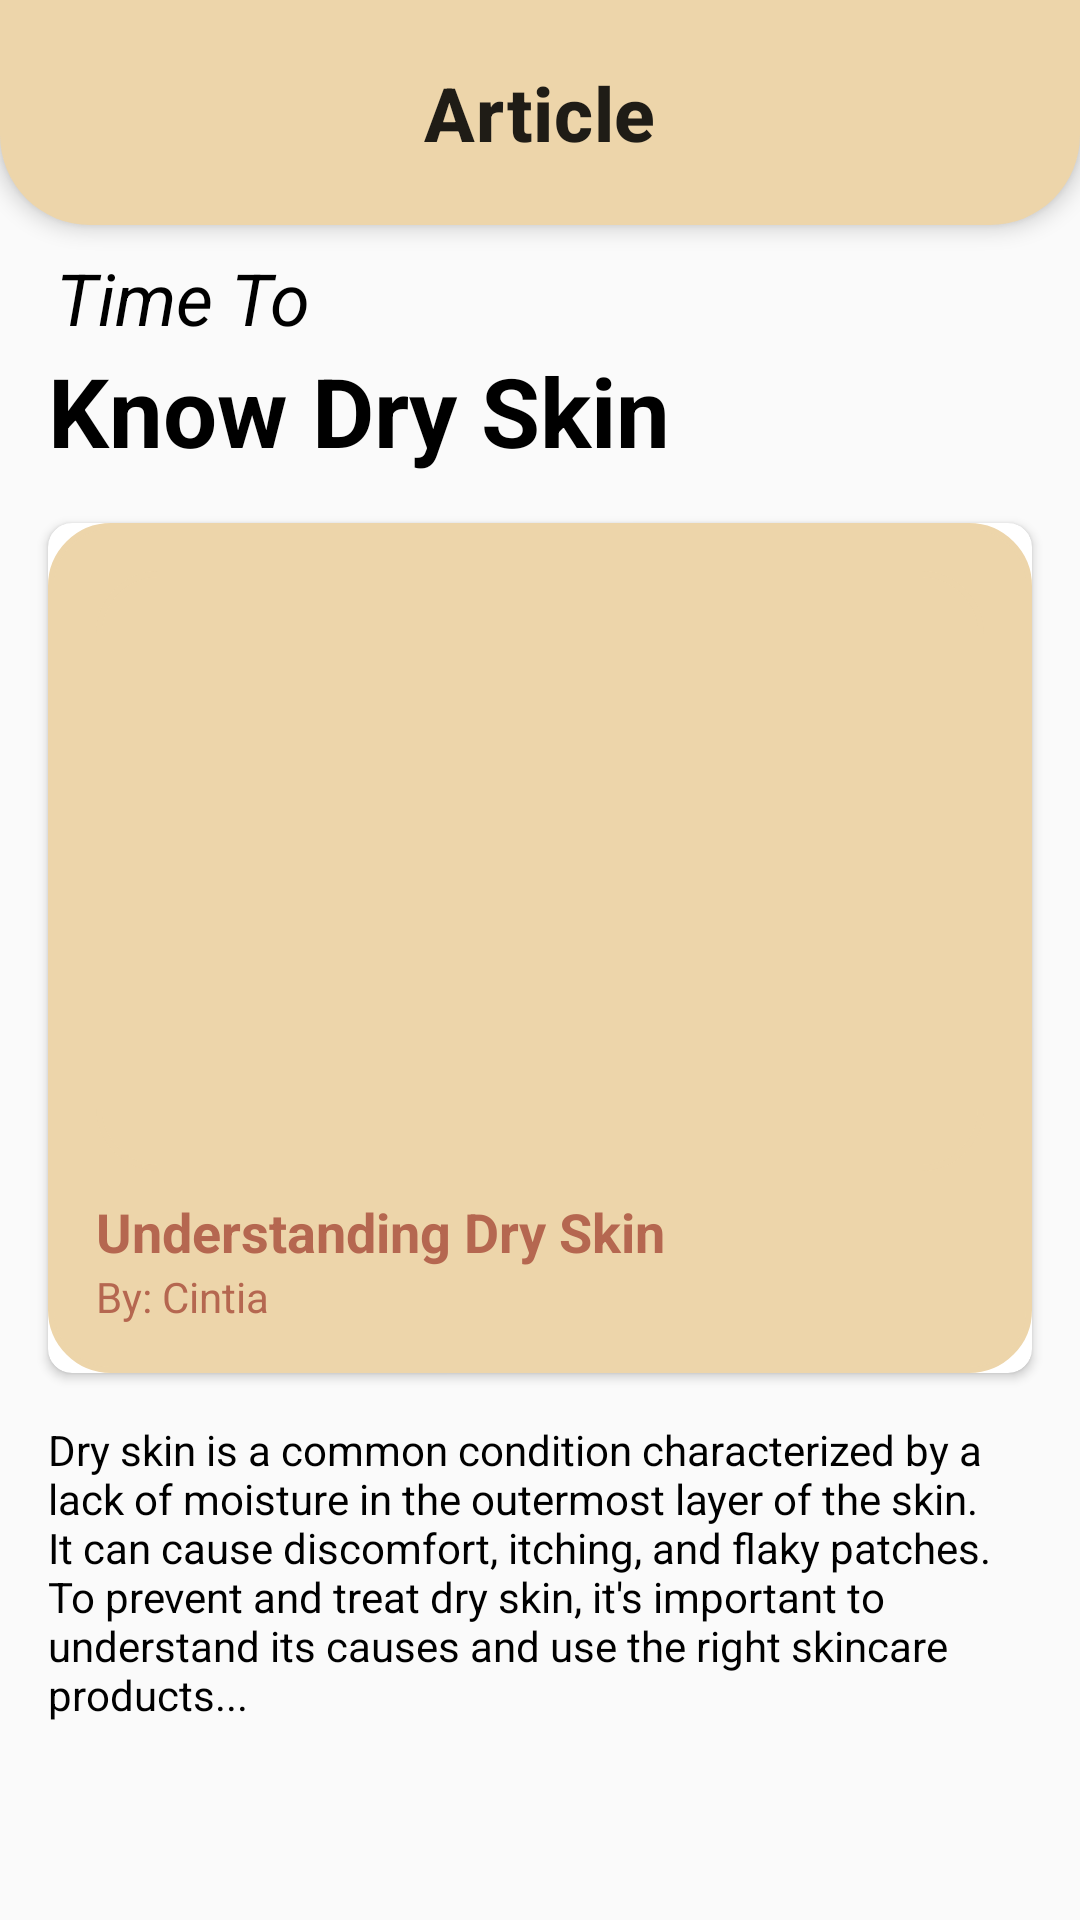

Layout XML and referenced resources for this Android screen:
<!-- AndroidManifest.xml: application theme Theme.Skinology -->
<!-- res/layout/activity_detail_articel.xml -->
<?xml version="1.0" encoding="utf-8"?>
<androidx.constraintlayout.widget.ConstraintLayout xmlns:android="http://schemas.android.com/apk/res/android"
    xmlns:app="http://schemas.android.com/apk/res-auto"
    xmlns:tools="http://schemas.android.com/tools"
    android:layout_width="match_parent"
    android:layout_height="match_parent"
    tools:context=".ui.detailarticle.DetailArticleActivity">

    <ProgressBar
        android:id="@+id/progressBar"
        android:layout_width="wrap_content"
        android:layout_height="wrap_content"
        android:visibility="gone"
        app:layout_constraintBottom_toBottomOf="parent"
        app:layout_constraintEnd_toEndOf="parent"
        app:layout_constraintStart_toStartOf="parent"
        app:layout_constraintTop_toTopOf="parent" />

    <com.google.android.material.appbar.MaterialToolbar
        android:id="@+id/topAppBar"
        android:layout_width="0dp"
        android:layout_height="75dp"
        android:backgroundTint="@color/secondary"
        android:background="@drawable/toolbar_rounded"
        android:elevation="4dp"
        android:theme="@style/ThemeOverlay.Material3.ActionBar"
        app:layout_constraintEnd_toEndOf="parent"
        app:layout_constraintHorizontal_bias="0.0"
        app:layout_constraintStart_toStartOf="parent"
        app:layout_constraintTop_toTopOf="parent"
        app:title="Article"
        app:titleTextAppearance="@style/ToolbarTitle"
        app:titleCentered="true"
        app:navigationIcon="@drawable/ic_back" />

    <TextView
        android:id="@+id/text_1"
        android:layout_width="wrap_content"
        android:layout_height="wrap_content"
        android:layout_marginTop="8dp"
        android:gravity="center"
        android:text="Time To"
        android:textColor="@color/black"
        android:textSize="24sp"
        android:textStyle="italic"
        app:layout_constraintEnd_toEndOf="parent"
        app:layout_constraintHorizontal_bias="0.067"
        app:layout_constraintStart_toStartOf="parent"
        app:layout_constraintTop_toBottomOf="@id/topAppBar" />

    <TextView
        android:id="@+id/text_2"
        android:layout_width="wrap_content"
        android:layout_height="wrap_content"
        android:gravity="center"
        android:text="Know Dry Skin"
        android:textColor="@color/black"
        android:textSize="32sp"
        android:textStyle="bold"
        app:layout_constraintTop_toBottomOf="@id/text_1"
        app:layout_constraintEnd_toEndOf="parent"
        app:layout_constraintHorizontal_bias="0.106"
        app:layout_constraintStart_toStartOf="parent" />

    

    <androidx.cardview.widget.CardView
        android:id="@+id/cardView"
        android:layout_width="0dp"
        android:layout_height="wrap_content"
        android:layout_margin="16dp"
        app:cardCornerRadius="8dp"
        app:layout_constraintTop_toBottomOf="@id/text_2"
        app:layout_constraintStart_toStartOf="parent"
        app:layout_constraintEnd_toEndOf="parent">

        <LinearLayout
            android:layout_width="match_parent"
            android:layout_height="wrap_content"
            android:orientation="vertical"
            android:backgroundTint="@color/secondary"
            android:background="@drawable/rounded_button"
            android:padding="16dp">

            <ImageView
                android:id="@+id/image_article"
                android:layout_width="match_parent"
                android:background="@drawable/rounded_button"
                android:layout_height="200dp"
                android:scaleType="centerCrop"
                android:src="@drawable/item_history" />

            <TextView
                android:id="@+id/text_article_title"
                android:layout_width="wrap_content"
                android:layout_height="wrap_content"
                android:layout_marginTop="8dp"
                android:text="Understanding Dry Skin"
                android:textColor="@color/primary"
                android:textSize="18sp"
                android:textStyle="bold" />

            <TextView
                android:id="@+id/text_article_author"
                android:layout_width="wrap_content"
                android:layout_height="wrap_content"
                android:text="By: Cintia"
                android:textColor="@color/primary"
                android:textSize="14sp" />
        </LinearLayout>
    </androidx.cardview.widget.CardView>

    <ScrollView
        android:layout_width="0dp"
        android:layout_height="0dp"
        app:layout_constraintTop_toBottomOf="@id/cardView"
        app:layout_constraintStart_toStartOf="parent"
        app:layout_constraintEnd_toEndOf="parent"
        app:layout_constraintBottom_toBottomOf="parent">

        <TextView
            android:id="@+id/text_article_detail"
            android:layout_width="match_parent"
            android:layout_height="wrap_content"
            android:layout_margin="16dp"
            android:text="Dry skin is a common condition characterized by a lack of moisture in the outermost layer of the skin. It can cause discomfort, itching, and flaky patches. To prevent and treat dry skin, it's important to understand its causes and use the right skincare products..."
            android:textColor="@color/black"
            android:textSize="14sp" />
    </ScrollView>

</androidx.constraintlayout.widget.ConstraintLayout>
<!-- resources referenced by this layout -->
<resources>
  <color name="black">#FF000000</color>
  <color name="primary">#B56750</color>
  <color name="secondary">#EDD5AA</color>
  <!-- drawable rounded_button (drawable) -->
  <?xml version="1.0" encoding="utf-8"?>
  <shape xmlns:android="http://schemas.android.com/apk/res/android">
      <corners android:radius="20dp" />/>
      <stroke
          android:width="2dp"
          android:color="@color/secondary" />
  </shape>
  <!-- drawable toolbar_rounded (drawable) -->
  <?xml version="1.0" encoding="utf-8"?>
  <shape xmlns:android="http://schemas.android.com/apk/res/android">
  
      <solid android:color="@color/secondary"/>
      <corners
          android:bottomLeftRadius="30dp"
          android:bottomRightRadius="30dp"/>
  </shape>
  <style name="ToolbarTitle" parent="TextAppearance.Material3.TitleMedium">
          <item name="android:textSize">25sp</item>
          <item name="android:textStyle">bold</item>
      </style>
  <style name="Theme.Skinology" parent="Theme.MaterialComponents.DayNight.NoActionBar.Bridge">
          
          <item name="colorPrimary">@color/primary</item>
          <item name="colorPrimaryVariant">@color/purple_700</item>
          <item name="colorOnPrimary">@color/white</item>
          
          <item name="colorSecondary">@color/teal_200</item>
          <item name="colorSecondaryVariant">@color/teal_700</item>
          <item name="colorOnSecondary">@color/white</item>
          
          <item name="android:statusBarColor">?attr/colorPrimaryVariant</item>
          
      </style>
  <color name="purple_700">#FF3700B3</color>
  <color name="white">#FFFFFFFF</color>
  <color name="teal_200">#FF03DAC5</color>
  <color name="teal_700">#FF018786</color>
</resources>
